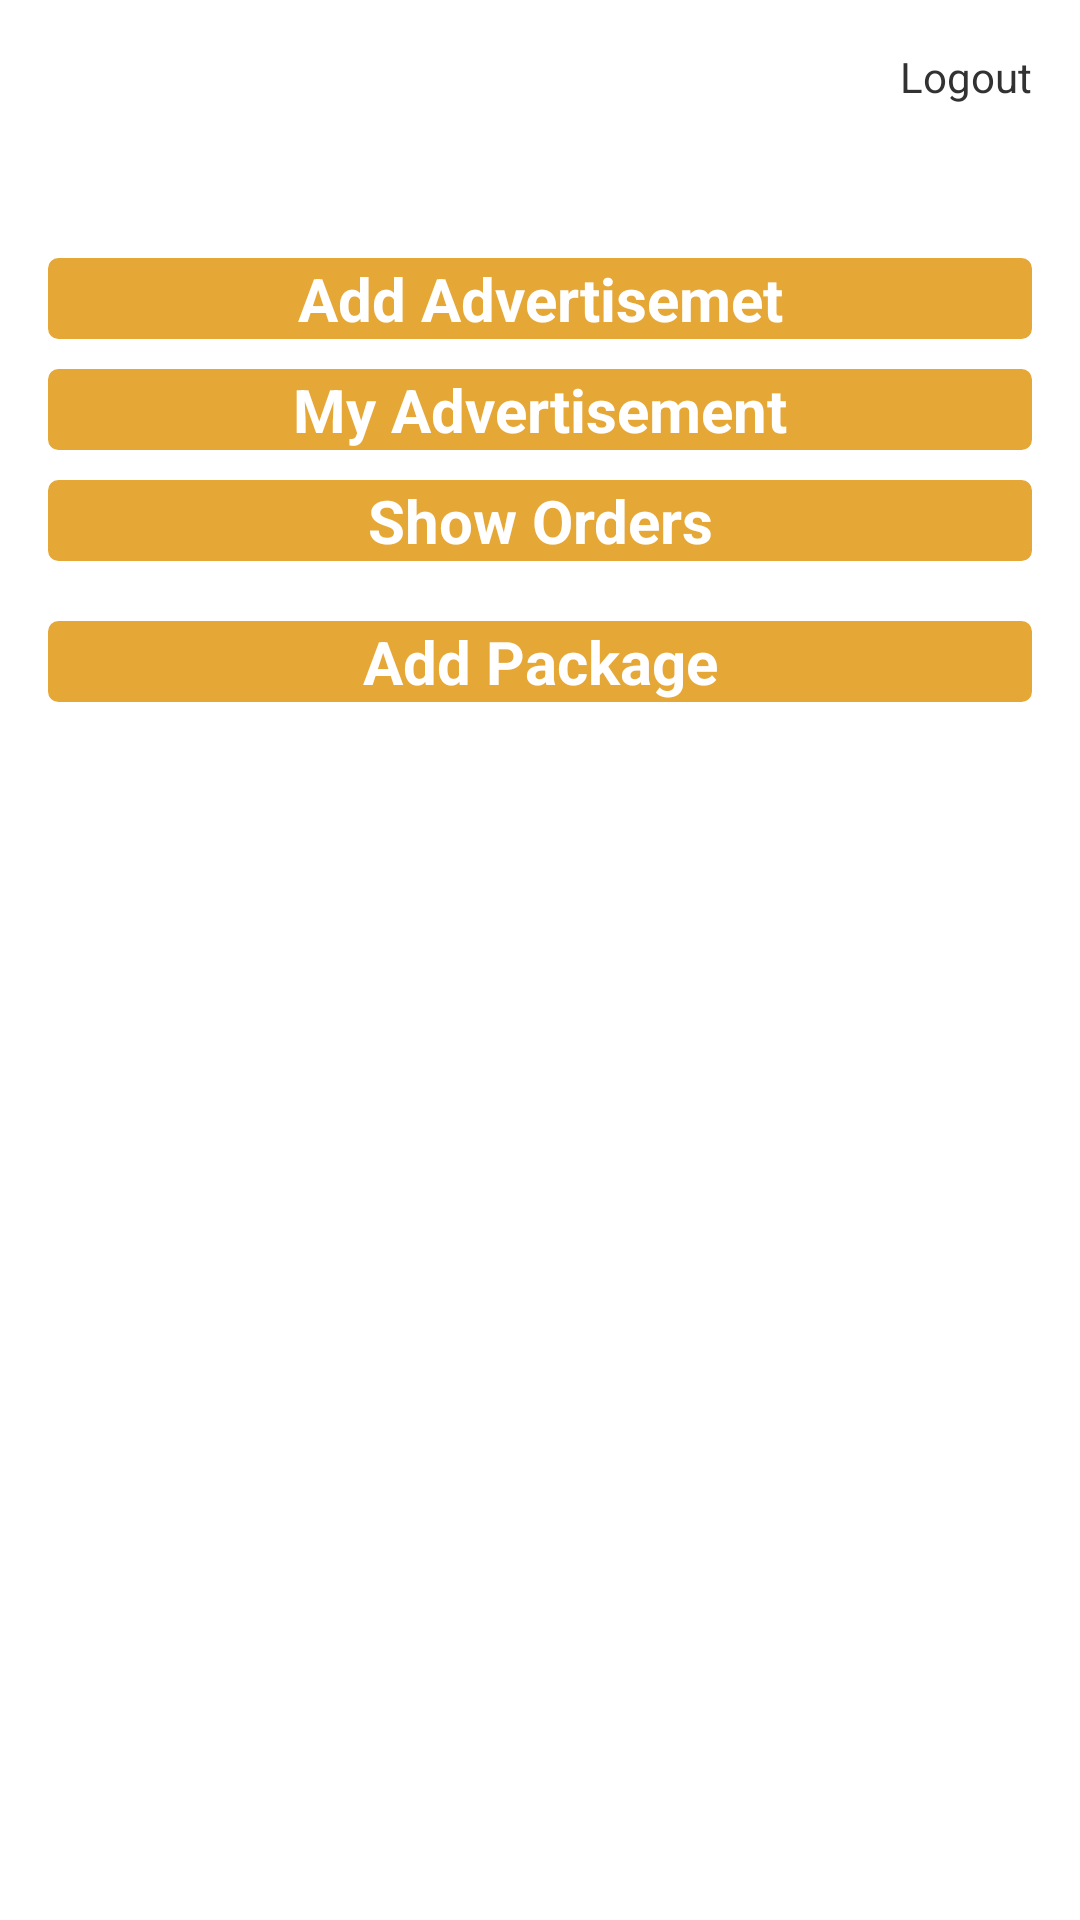

Write the Android layout XML for this screen, with the resource values it uses.
<!-- AndroidManifest.xml: application theme AppTheme -->
<!-- res/layout/activity_food_home.xml -->
<RelativeLayout xmlns:android="http://schemas.android.com/apk/res/android"
    xmlns:tools="http://schemas.android.com/tools"
    android:layout_width="match_parent"
    android:layout_height="match_parent"
    android:paddingBottom="@dimen/activity_vertical_margin"
    android:paddingLeft="@dimen/activity_horizontal_margin"
    android:paddingRight="@dimen/activity_horizontal_margin"
    android:paddingTop="@dimen/activity_vertical_margin"
    tools:context="com.example.pgh.Food.FoodHomeActivity" >

    <Button
        android:id="@+id/button1"
        android:layout_width="wrap_content"
        android:layout_height="wrap_content"
        android:layout_alignParentLeft="true"
        android:layout_alignParentRight="true"
        android:layout_alignParentTop="true"
        android:layout_marginTop="70dp"
        android:text="Add Advertisemet"
        style="@style/Button" />

    <Button
        android:id="@+id/button2"
        style="@style/Button"
        android:layout_width="wrap_content"
        android:layout_height="wrap_content"
        android:layout_alignLeft="@+id/button1"
        android:layout_alignRight="@+id/button1"
        android:layout_below="@+id/button1"
        android:layout_marginTop="10dp"
        android:text="My Advertisement" />
    
    <Button
        android:id="@+id/button3"
        style="@style/Button"
        android:layout_width="wrap_content"
        android:layout_height="wrap_content"
        android:layout_alignLeft="@+id/button2"
        android:layout_alignRight="@+id/button2"
        android:layout_below="@+id/button2"
        android:layout_marginTop="10dp"
        android:text="Show Orders" />

    <TextView
        android:id="@+id/textlogout"
        android:layout_width="wrap_content"
        android:layout_height="wrap_content"
        android:layout_alignParentRight="true"
        android:layout_alignParentTop="true"
        android:text="Logout" />

    <Button
        android:id="@+id/btnpac"
        style="@style/Button"
        android:layout_width="wrap_content"
        android:layout_height="wrap_content"
        android:layout_alignLeft="@+id/button3"
        android:layout_alignRight="@+id/button3"
        android:layout_below="@+id/button3"
        android:layout_marginTop="20dp"
        android:text="Add Package" />

</RelativeLayout>
<!-- resources referenced by this layout -->
<resources>
  <dimen name="activity_horizontal_margin">16dp</dimen>
  <dimen name="activity_vertical_margin">16dp</dimen>
  <style name="Button">
          <item name="android:textColor">#ffffff</item>
          <item name="android:textSize">20sp</item>
          <item name="android:textStyle">bold</item>
          <item name="android:background">@drawable/mybutton</item>
          <item name="android:paddingLeft">20dp</item>
          <item name="android:paddingRight">20dp</item>
          </style>
  <style name="AppTheme" parent="AppBaseTheme">
              <item name="android:actionBarStyle">@style/MyActionBarTheme</item>
  
          
      </style>
  <!-- drawable mybutton (drawable-hdpi) -->
  <?xml version="1.0" encoding="utf-8"?>
  <selector xmlns:android="http://schemas.android.com/apk/res/android" >
   
   <item android:state_pressed="true" >
       <shape android:shape="rectangle"  >
   
           <corners android:radius="3dip" />
           <stroke android:width="1dip" android:color="#e5a736" />
           <gradient android:angle="-90"   />            
       
       </shape>
   </item>
  
  <item android:state_focused="true">
  
      <shape android:shape="rectangle"  >
      
          <corners android:radius="3dip" />
           <stroke android:width="1dip" android:color="#e5a736" />
           <solid android:color="#e5a736"/>       
       
       </shape>
   </item>  
  
  <item >
      <shape android:shape="rectangle"  >
         
          <corners android:radius="3dip" />
           <stroke android:width="1dip" android:color="#e5a736" />
           <gradient android:angle="-90" android:startColor="#e5a736" android:endColor="#e5a736" />            
       </shape>
   
   </item>
  </selector>
  <style name="AppBaseTheme" parent="android:Theme.Light">
          
      </style>
  <style name="MyActionBarTheme" parent="@android:style/Widget.Holo.Light.ActionBar">
          <item name="android:background">#e5a736</item>
    
          </style>
</resources>
